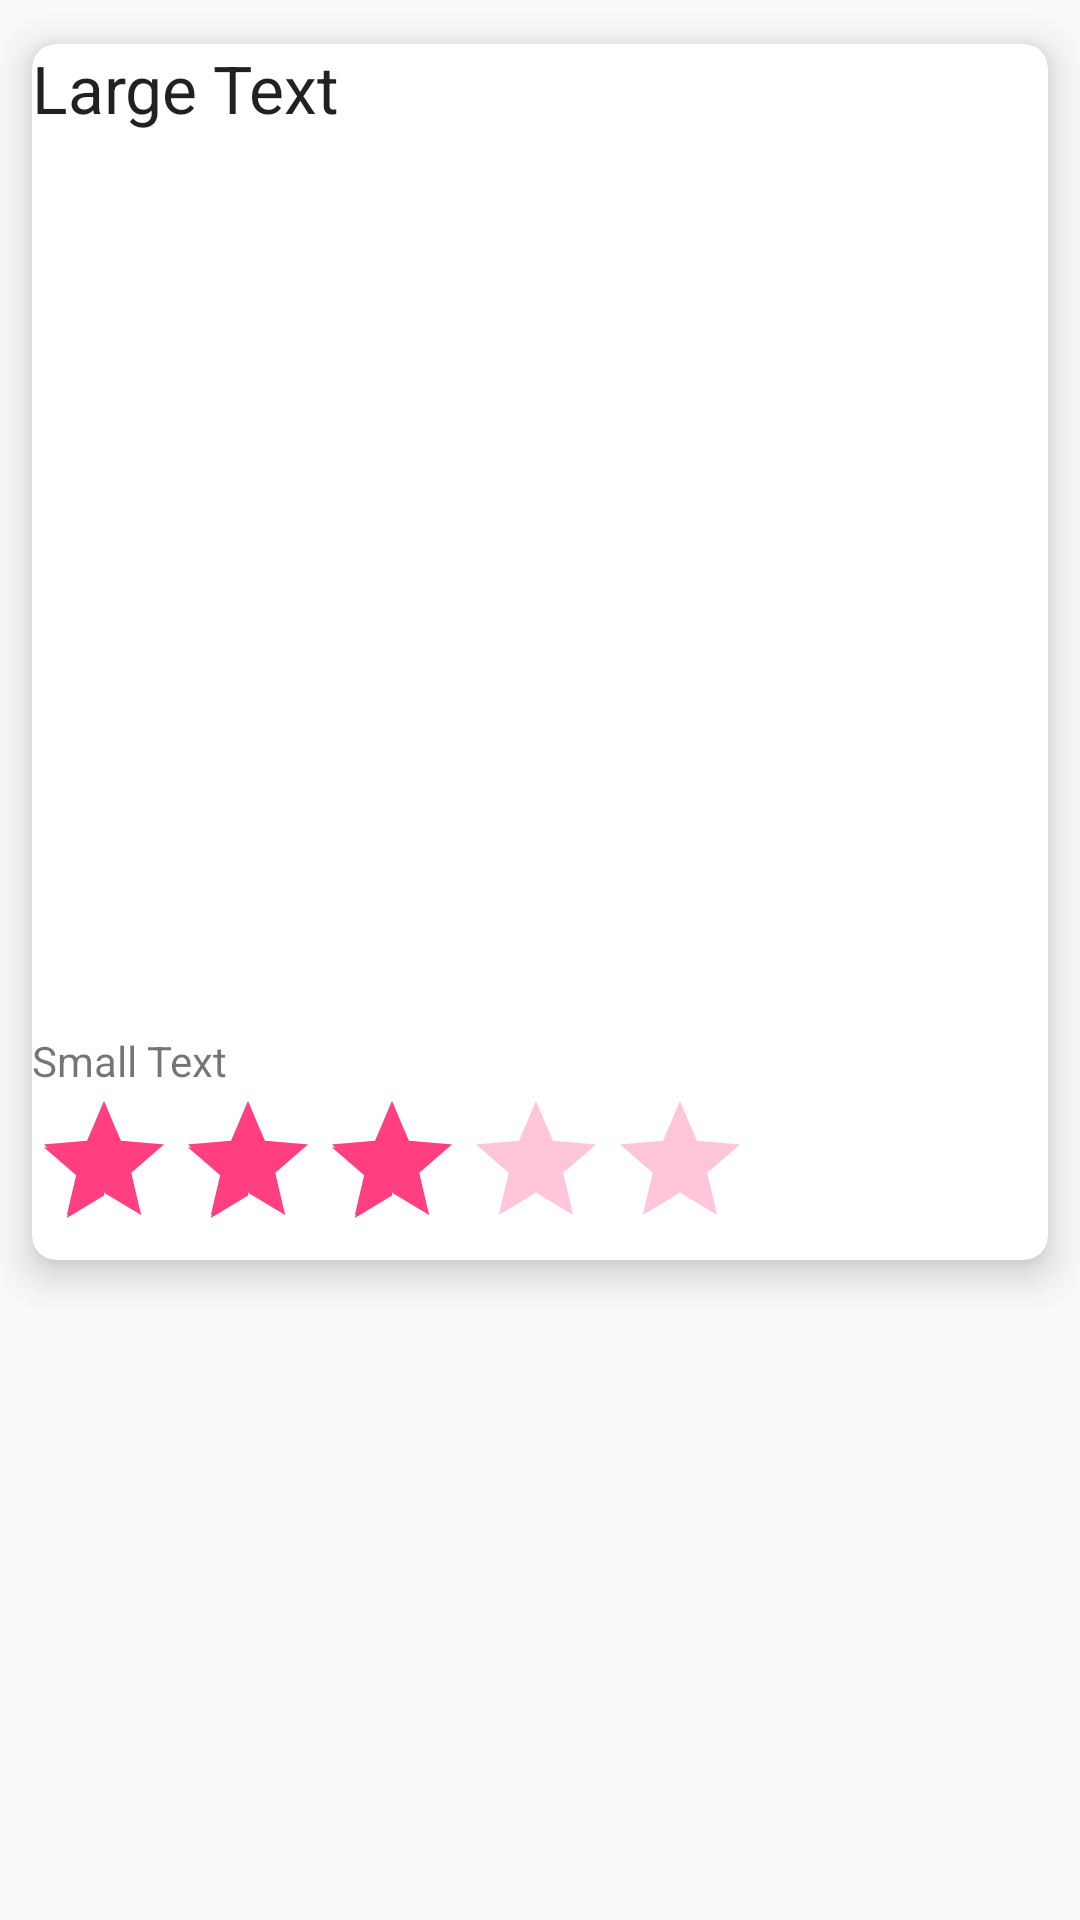

This screen was rendered from an Android layout file. Write that file and the resources it references.
<!-- AndroidManifest.xml: application theme AppTheme -->
<!-- res/layout/activity_details.xml -->
<?xml version="1.0" encoding="utf-8"?>
<RelativeLayout xmlns:android="http://schemas.android.com/apk/res/android"
                xmlns:card_view="http://schemas.android.com/apk/res-auto"
    android:layout_width="match_parent"
    android:layout_height="match_parent"
    android:paddingBottom="@dimen/activity_vertical_margin"
    android:paddingLeft="0dp"
    android:paddingRight="0dp"
    android:paddingTop="@dimen/activity_vertical_margin">

    <android.support.v7.widget.CardView
        android:layout_width="match_parent"
        android:layout_height="wrap_content"
        android:showDividers="beginning|end"
        card_view:cardBackgroundColor="@color/cardview_light_background"
        card_view:cardCornerRadius="8dp"
        card_view:cardElevation="8dp"
        card_view:cardUseCompatPadding="true">

        <LinearLayout
            android:layout_width="match_parent"
            android:layout_height="wrap_content"
            android:orientation="vertical">
                <TextView
                    android:layout_width="wrap_content"
                    android:layout_height="wrap_content"
                    android:textAppearance="?android:attr/textAppearanceLarge"
                    android:text="Large Text"
                    android:id="@+id/activity_details_title" />
                <ImageView
                    android:layout_width="300dp"
                    android:layout_height="300dp"
                    android:id="@+id/activity_details_imgResource"
                    android:layout_marginTop="@dimen/activity_vertical_margin" />

                <TextView
                    android:layout_width="wrap_content"
                    android:layout_height="wrap_content"
                    android:textAppearance="?android:attr/textAppearanceSmall"
                    android:text="Small Text"
                    android:id="@+id/activity_details_description" />
            <RatingBar
                android:layout_width="wrap_content"
                android:layout_height="wrap_content"
                android:id="@+id/tvshow_rating_bar"
                android:rating="3"
                android:numStars="5"
                android:stepSize="1"
                android:theme="@style/RatingBar" />

        </LinearLayout>
    </android.support.v7.widget.CardView>

</RelativeLayout>
<!-- resources referenced by this layout -->
<resources>
  <dimen name="activity_vertical_margin">0dp</dimen>
  <style name="RatingBar" parent="Theme.AppCompat">
          <item name="colorControlNormal">@color/colorAccent</item>
          <item name="colorControlActivated">@color/colorAccent</item>
      </style>
  <style name="AppTheme" parent="Theme.AppCompat.Light.DarkActionBar">
          
          <item name="colorPrimary">@color/colorPrimary</item>
          <item name="colorPrimaryDark">@color/colorPrimaryDark</item>
          <item name="colorAccent">@color/colorAccent</item>
      </style>
  <color name="colorAccent">#FF3F80</color>
  <color name="colorPrimary">#3E50B4</color>
  <color name="colorPrimaryDark">#3E50B4</color>
</resources>
